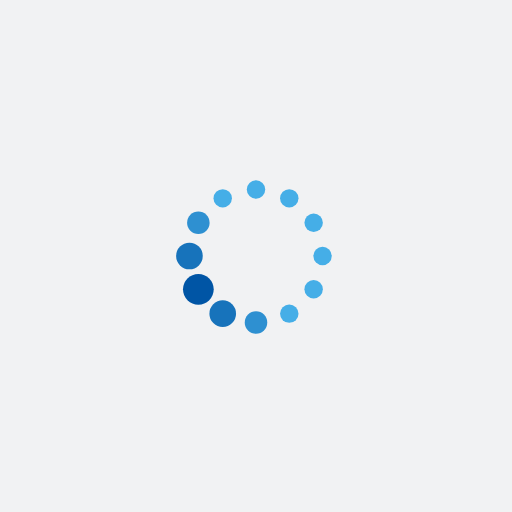
t = 0.00 s
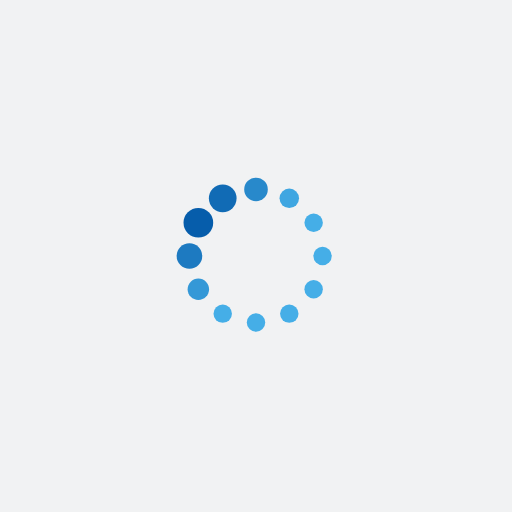
t = 0.19 s
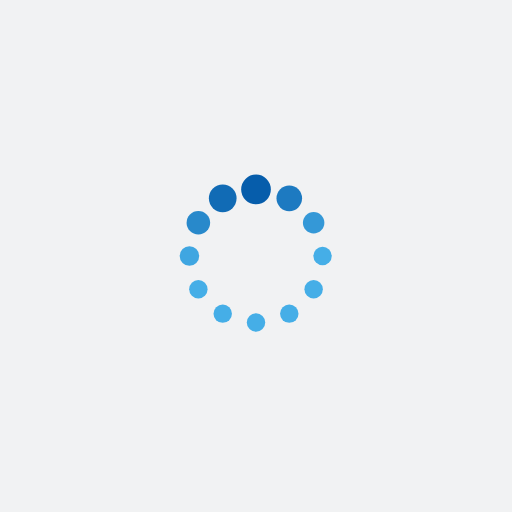
t = 0.31 s
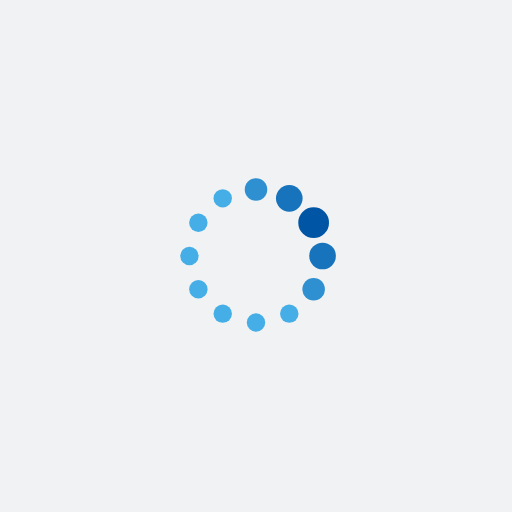
t = 0.50 s
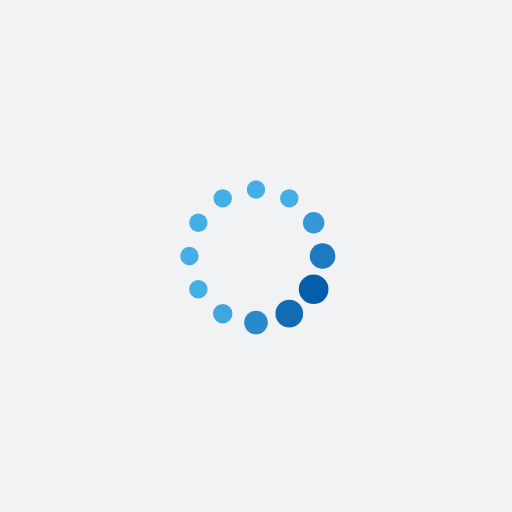
t = 0.69 s
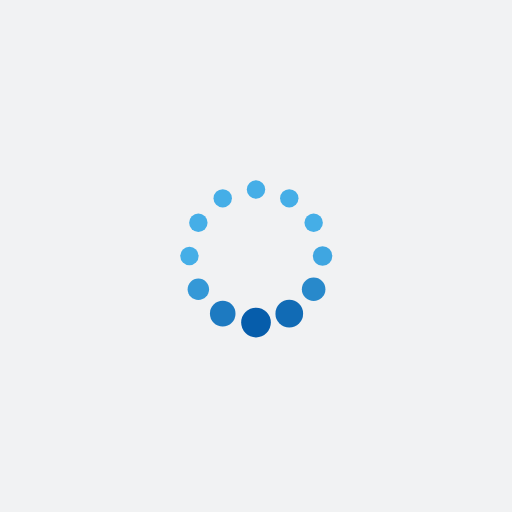
t = 0.81 s

The animated SVG that drew these frames (rendered in a browser with its animation timeline set to each time). Animation: 24 SMIL elements (animate=24); one cycle of 1.00 s, repeats indefinitely.

<svg xmlns="http://www.w3.org/2000/svg" xmlns:xlink="http://www.w3.org/1999/xlink" style="margin: auto; background: rgb(241, 242, 243); display: block;" width="200px" height="200px" viewBox="0 0 100 100" preserveAspectRatio="xMidYMid">
<circle cx="63" cy="50" fill="#45aee7" r="3">
  <animate attributeName="r" values="1.7999999999999998;1.7999999999999998;3;1.7999999999999998;1.7999999999999998" times="0;0.1;0.2;0.3;1" dur="1s" repeatCount="indefinite" begin="-0.9166666666666666s"></animate>
  <animate attributeName="fill" values="#45aee7;#45aee7;#0055a5;#45aee7;#45aee7" repeatCount="indefinite" times="0;0.1;0.2;0.3;1" dur="1s" begin="-0.9166666666666666s"></animate>
</circle><circle cx="61.258330249197705" cy="56.5" fill="#45aee7" r="3">
  <animate attributeName="r" values="1.7999999999999998;1.7999999999999998;3;1.7999999999999998;1.7999999999999998" times="0;0.1;0.2;0.3;1" dur="1s" repeatCount="indefinite" begin="-0.8333333333333334s"></animate>
  <animate attributeName="fill" values="#45aee7;#45aee7;#0055a5;#45aee7;#45aee7" repeatCount="indefinite" times="0;0.1;0.2;0.3;1" dur="1s" begin="-0.8333333333333334s"></animate>
</circle><circle cx="56.5" cy="61.2583302491977" fill="#45aee7" r="3">
  <animate attributeName="r" values="1.7999999999999998;1.7999999999999998;3;1.7999999999999998;1.7999999999999998" times="0;0.1;0.2;0.3;1" dur="1s" repeatCount="indefinite" begin="-0.75s"></animate>
  <animate attributeName="fill" values="#45aee7;#45aee7;#0055a5;#45aee7;#45aee7" repeatCount="indefinite" times="0;0.1;0.2;0.3;1" dur="1s" begin="-0.75s"></animate>
</circle><circle cx="50" cy="63" fill="#45aee7" r="3">
  <animate attributeName="r" values="1.7999999999999998;1.7999999999999998;3;1.7999999999999998;1.7999999999999998" times="0;0.1;0.2;0.3;1" dur="1s" repeatCount="indefinite" begin="-0.6666666666666666s"></animate>
  <animate attributeName="fill" values="#45aee7;#45aee7;#0055a5;#45aee7;#45aee7" repeatCount="indefinite" times="0;0.1;0.2;0.3;1" dur="1s" begin="-0.6666666666666666s"></animate>
</circle><circle cx="43.5" cy="61.258330249197705" fill="#45aee7" r="3">
  <animate attributeName="r" values="1.7999999999999998;1.7999999999999998;3;1.7999999999999998;1.7999999999999998" times="0;0.1;0.2;0.3;1" dur="1s" repeatCount="indefinite" begin="-0.5833333333333334s"></animate>
  <animate attributeName="fill" values="#45aee7;#45aee7;#0055a5;#45aee7;#45aee7" repeatCount="indefinite" times="0;0.1;0.2;0.3;1" dur="1s" begin="-0.5833333333333334s"></animate>
</circle><circle cx="38.741669750802295" cy="56.5" fill="#45aee7" r="3">
  <animate attributeName="r" values="1.7999999999999998;1.7999999999999998;3;1.7999999999999998;1.7999999999999998" times="0;0.1;0.2;0.3;1" dur="1s" repeatCount="indefinite" begin="-0.5s"></animate>
  <animate attributeName="fill" values="#45aee7;#45aee7;#0055a5;#45aee7;#45aee7" repeatCount="indefinite" times="0;0.1;0.2;0.3;1" dur="1s" begin="-0.5s"></animate>
</circle><circle cx="37" cy="50" fill="#45aee7" r="3">
  <animate attributeName="r" values="1.7999999999999998;1.7999999999999998;3;1.7999999999999998;1.7999999999999998" times="0;0.1;0.2;0.3;1" dur="1s" repeatCount="indefinite" begin="-0.4166666666666667s"></animate>
  <animate attributeName="fill" values="#45aee7;#45aee7;#0055a5;#45aee7;#45aee7" repeatCount="indefinite" times="0;0.1;0.2;0.3;1" dur="1s" begin="-0.4166666666666667s"></animate>
</circle><circle cx="38.741669750802295" cy="43.5" fill="#45aee7" r="3">
  <animate attributeName="r" values="1.7999999999999998;1.7999999999999998;3;1.7999999999999998;1.7999999999999998" times="0;0.1;0.2;0.3;1" dur="1s" repeatCount="indefinite" begin="-0.3333333333333333s"></animate>
  <animate attributeName="fill" values="#45aee7;#45aee7;#0055a5;#45aee7;#45aee7" repeatCount="indefinite" times="0;0.1;0.2;0.3;1" dur="1s" begin="-0.3333333333333333s"></animate>
</circle><circle cx="43.49999999999999" cy="38.7416697508023" fill="#45aee7" r="3">
  <animate attributeName="r" values="1.7999999999999998;1.7999999999999998;3;1.7999999999999998;1.7999999999999998" times="0;0.1;0.2;0.3;1" dur="1s" repeatCount="indefinite" begin="-0.25s"></animate>
  <animate attributeName="fill" values="#45aee7;#45aee7;#0055a5;#45aee7;#45aee7" repeatCount="indefinite" times="0;0.1;0.2;0.3;1" dur="1s" begin="-0.25s"></animate>
</circle><circle cx="50" cy="37" fill="#45aee7" r="3">
  <animate attributeName="r" values="1.7999999999999998;1.7999999999999998;3;1.7999999999999998;1.7999999999999998" times="0;0.1;0.2;0.3;1" dur="1s" repeatCount="indefinite" begin="-0.16666666666666666s"></animate>
  <animate attributeName="fill" values="#45aee7;#45aee7;#0055a5;#45aee7;#45aee7" repeatCount="indefinite" times="0;0.1;0.2;0.3;1" dur="1s" begin="-0.16666666666666666s"></animate>
</circle><circle cx="56.5" cy="38.7416697508023" fill="#45aee7" r="3">
  <animate attributeName="r" values="1.7999999999999998;1.7999999999999998;3;1.7999999999999998;1.7999999999999998" times="0;0.1;0.2;0.3;1" dur="1s" repeatCount="indefinite" begin="-0.08333333333333333s"></animate>
  <animate attributeName="fill" values="#45aee7;#45aee7;#0055a5;#45aee7;#45aee7" repeatCount="indefinite" times="0;0.1;0.2;0.3;1" dur="1s" begin="-0.08333333333333333s"></animate>
</circle><circle cx="61.2583302491977" cy="43.49999999999999" fill="#45aee7" r="3">
  <animate attributeName="r" values="1.7999999999999998;1.7999999999999998;3;1.7999999999999998;1.7999999999999998" times="0;0.1;0.2;0.3;1" dur="1s" repeatCount="indefinite" begin="0s"></animate>
  <animate attributeName="fill" values="#45aee7;#45aee7;#0055a5;#45aee7;#45aee7" repeatCount="indefinite" times="0;0.1;0.2;0.3;1" dur="1s" begin="0s"></animate>
</circle>
</svg>
